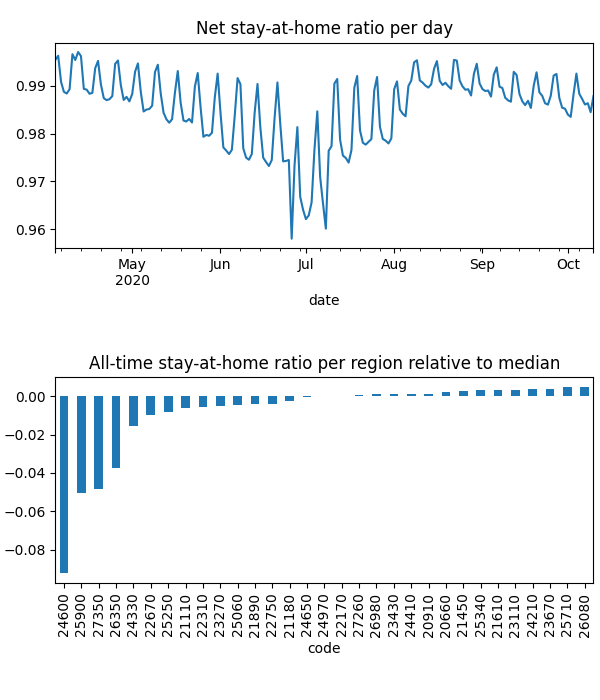

The table this chart was drawn from, first rows:
date, code, km, stay, weight, visit
2020-04-04, 20660, 1.932, 0.9993, 0.0001318, 0.00998
2020-04-04, 20910, 1.929, 0.9993, 9.419013607117363e-05, 0.004992
2020-04-04, 21110, 2.137, 0.9985, 0.0001651, 0.02288
2020-04-04, 21180, 2.064, 0.9962, 0.0003238, 0.006046
2020-04-04, 21450, , 1.0, 0.0001629, 0.0
2020-04-04, 21610, 1.926, 0.9998, 0.0005437, 0.008244
2020-04-04, 21890, 1.932, 0.9973, 0.0001909, 0.00963
2020-04-04, 22170, 1.921, 0.9993, 0.0002155, 0.0
2020-04-04, 22310, 2.008, 0.9974, 0.0001683, 0.03254
2020-04-04, 22670, 1.942, 0.991, 0.0002974, 0.01952
2020-04-04, 22750, 1.923, 0.999, 0.0003439, 0.0
2020-04-04, 23110, 1.93, 1, 0.0001045, 7.30752914684504e-05
2020-04-04, 23270, 2.218, 0.9973, 0.0003588, 0.01752
2020-04-04, 23430, 2.034, 0.9988, 0.0001921, 0.02258
2020-04-04, 23670, , 1.0, 0.0002109, 0.0
2020-04-04, 24210, , 1.0, 0.0001189, 0.0
2020-04-04, 24330, 2.526, 0.9932, 0.000136, 0.02439
2020-04-04, 24410, 1.93, 0.9994, 0.0001387, 0.0
2020-04-04, 24600, 2.848, 0.9662, 0.0003043, 0.297
2020-04-04, 24650, 2.028, 0.9965, 0.000263, 0.0
2020-04-04, 24970, 1.928, 0.9984, 0.0002137, 0.008186
2020-04-04, 25060, 3.889, 0.999, 0.0001479, 0.01791
2020-04-04, 25250, 2.066, 0.9979, 0.0002205, 0.03784
2020-04-04, 25340, , 1.0, 0.0001964, 0.0
2020-04-04, 25710, , 1.0, 7.138842918543726e-05, 0.0
2020-04-04, 25900, 2.388, 0.9735, 0.0001565, 0.2035
2020-04-04, 26080, , 1.0, 1.5490222595444638e-06, 0.0
2020-04-04, 26350, 2.106, 0.9848, 0.0001309, 0.118
2020-04-04, 26980, 5.283, 0.9987, 0.0001799, 0.007526
2020-04-04, 27260, 1.928, 0.9993, 0.0004899, 0.0
2020-04-04, 27350, 2.091, 0.9793, 0.0001187, 0.1316
2020-04-05, 20660, , 1.0, 0.0001314, 0.0
2020-04-05, 20910, 3.363, 0.9992, 9.323862226426243e-05, 0.004678
2020-04-05, 21110, 3.538, 0.9982, 0.0001656, 0.009828
2020-04-05, 21180, 2.489, 0.9993, 0.0003198, 0.0
2020-04-05, 21450, , 1.0, 0.0001592, 0.0
2020-04-05, 21610, 1.926, 0.9997, 0.0005349, 0.004635
2020-04-05, 21890, 8.636, 0.9994, 0.0001908, 0.0
2020-04-05, 22170, , 1.0, 0.00021, 0.0
2020-04-05, 22310, 2.625, 0.9974, 0.0001694, 0.02134
2020-04-05, 22670, 1.926, 0.9943, 0.0002931, 0.02377
2020-04-05, 22750, , 1.0, 0.0003367, 0.0
2020-04-05, 23110, 1.93, 1, 0.0001029, 8.265980410591386e-05
2020-04-05, 23270, 2.137, 0.9991, 0.0003542, 0.01592
2020-04-05, 23430, 1.926, 0.9994, 0.0001904, 0.003667
2020-04-05, 23670, , 1.0, 0.0002079, 0.0
2020-04-05, 24210, , 1.0, 0.0001191, 0.0
2020-04-05, 24330, 4.053, 0.9945, 0.0001356, 0.02544
2020-04-05, 24410, , 1.0, 0.0001362, 0.0
2020-04-05, 24600, 2.544, 0.9684, 0.0003012, 0.497
2020-04-05, 24650, 1.933, 0.9988, 0.0002577, 0.0
2020-04-05, 24970, , 1.0, 0.000214, 0.0
2020-04-05, 25060, 4.773, 0.998, 0.0001471, 0.01244
2020-04-05, 25250, 4.639, 0.9963, 0.0002199, 0.007429
2020-04-05, 25340, , 1.0, 0.000191, 0.0
2020-04-05, 25710, , 1.0, 7.139211821051027e-05, 0.0
2020-04-05, 25900, 2.853, 0.974, 0.0001572, 0.1921
2020-04-05, 26080, , 1.0, 1.5982870726593731e-06, 0.0
2020-04-05, 26350, 2.535, 0.9858, 0.0001317, 0.09771
2020-04-05, 26980, 1.93, 0.9992, 0.0001792, 0.0
... 5,830 more rows
